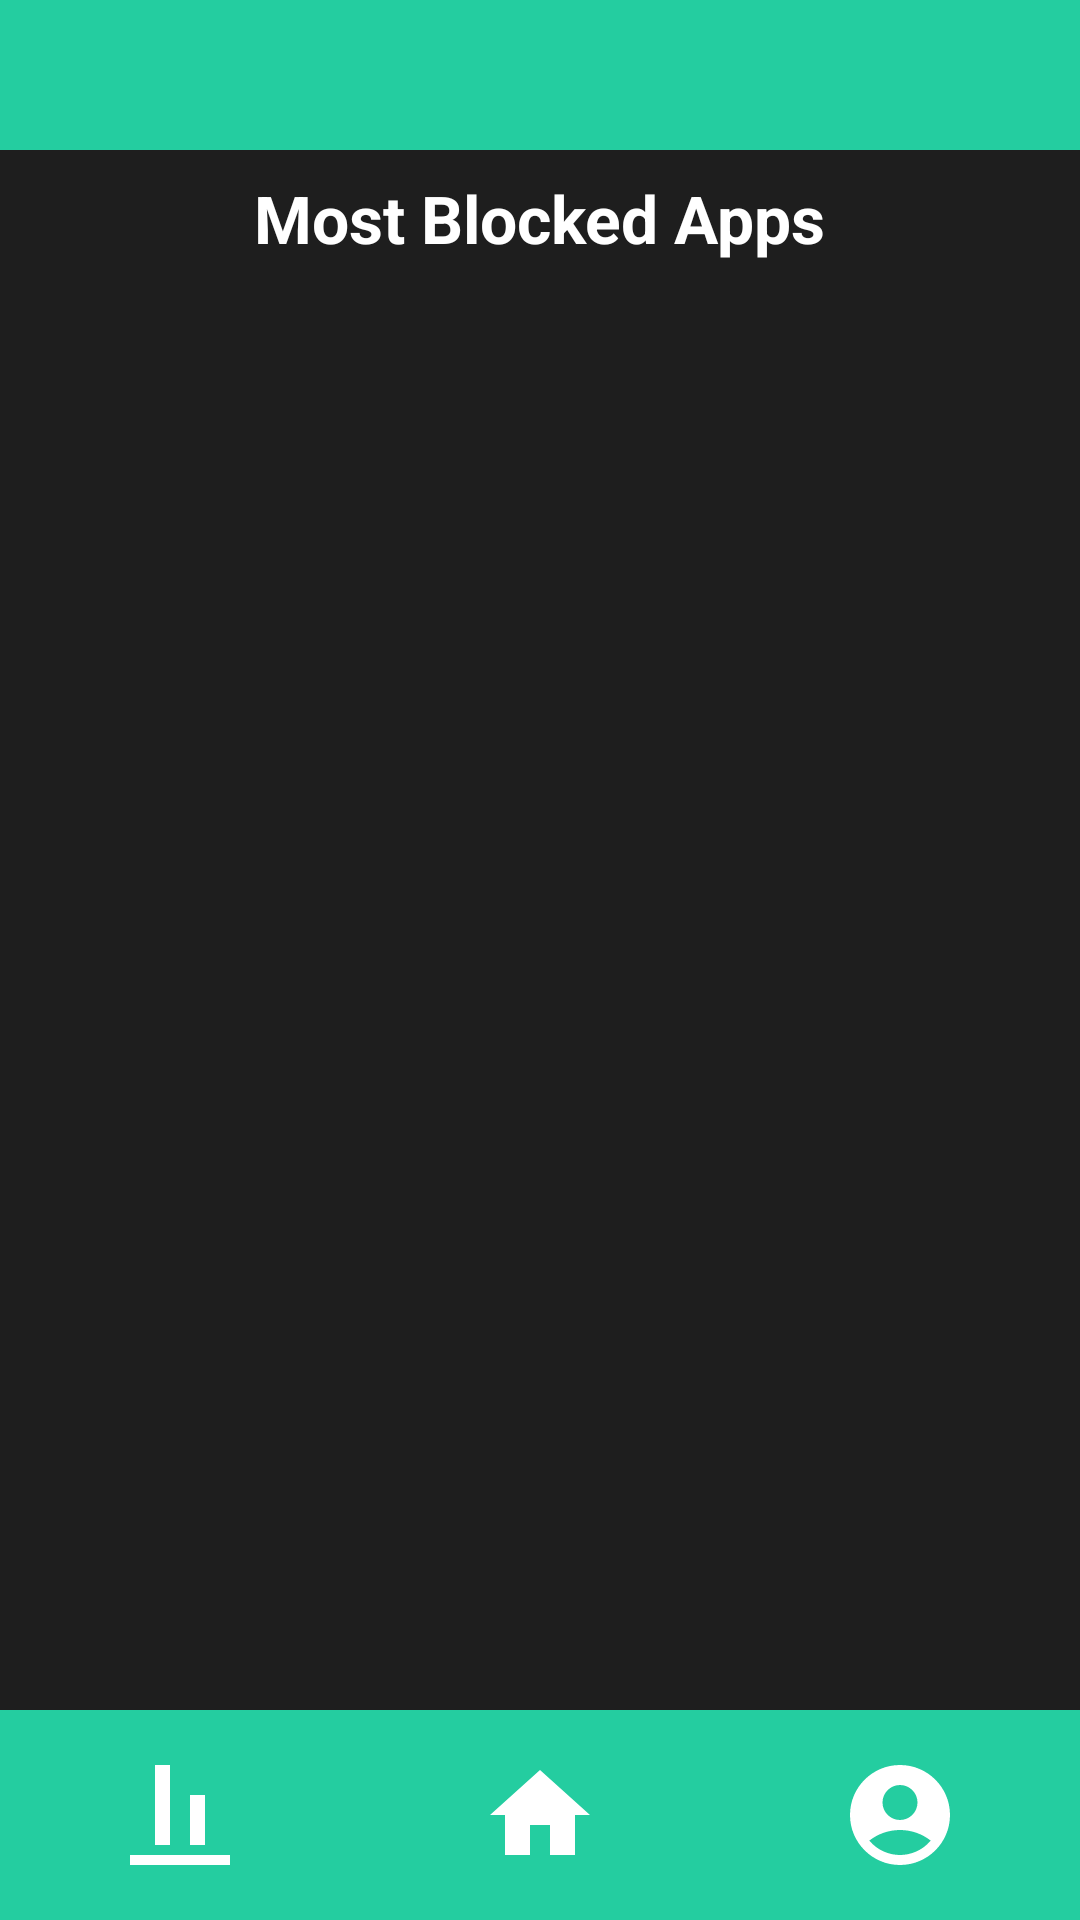

Layout XML and referenced resources for this Android screen:
<!-- AndroidManifest.xml: application theme Theme.FocusFlow -->
<!-- res/layout/blocked_stats.xml -->
<?xml version="1.0" encoding="utf-8"?>
<androidx.constraintlayout.widget.ConstraintLayout xmlns:android="http://schemas.android.com/apk/res/android"
    xmlns:tools="http://schemas.android.com/tools"
    xmlns:app="http://schemas.android.com/apk/res-auto"
    android:id="@+id/main_layout"
    android:layout_width="match_parent"
    android:layout_height="match_parent"
    android:background="@drawable/background">

    <View
        android:id="@+id/menuHead"
        android:layout_width="match_parent"
        android:layout_height="50dp"
        android:background="@drawable/menu"
        app:layout_constraintTop_toTopOf="parent"
        app:layout_constraintStart_toStartOf="parent"
        app:layout_constraintEnd_toEndOf="parent" />

    <TextView
        android:id="@+id/chart_title"
        android:layout_width="wrap_content"
        android:layout_height="wrap_content"
        android:text="Most Blocked Apps"
        android:textStyle="bold"
        android:textSize="22sp"
        android:textColor="@android:color/white"
        app:layout_constraintTop_toBottomOf="@id/menuHead"
        app:layout_constraintStart_toStartOf="parent"
        app:layout_constraintEnd_toEndOf="parent"
        android:layout_marginTop="8dp" />

    <ScrollView
        android:layout_width="0dp"
        android:layout_height="0dp"
        android:fillViewport="true"
        app:layout_constraintTop_toBottomOf="@id/chart_title"
        app:layout_constraintBottom_toTopOf="@id/menuBackground"
        app:layout_constraintStart_toStartOf="parent"
        app:layout_constraintEnd_toEndOf="parent">

        <LinearLayout
            android:id="@+id/chart_container"
            android:layout_width="match_parent"
            android:layout_height="wrap_content"
            android:orientation="vertical"
            android:padding="16dp" />
    </ScrollView>

    <TextView
        android:id="@+id/static_data_note"
        android:layout_width="wrap_content"
        android:layout_height="wrap_content"
        android:text="Note: Data is static until backend is complete."
        android:textColor="@android:color/white"
        android:textSize="14sp"
        android:layout_marginTop="500dp"
        android:layout_marginBottom="8dp"
        android:gravity="center"
        app:layout_constraintTop_toBottomOf="@id/chart_title"
        app:layout_constraintStart_toStartOf="parent"
        app:layout_constraintEnd_toEndOf="parent" />

    <View
        android:id="@+id/menuBackground"
        android:layout_width="0dp"
        android:layout_height="70dp"
        android:background="@drawable/menu"
        app:layout_constraintBottom_toBottomOf="parent"
        app:layout_constraintEnd_toEndOf="parent"
        app:layout_constraintStart_toStartOf="parent" />

    <ImageButton
        android:id="@+id/account"
        android:layout_width="80dp"
        android:layout_height="80dp"
        android:layout_marginEnd="20dp"
        android:contentDescription="Account"
        android:background="?attr/selectableItemBackgroundBorderless"
        android:scaleType="centerInside"
        android:src="@drawable/account_circle"
        android:clickable="true"
        android:focusable="true"
        app:layout_constraintBottom_toBottomOf="@id/menuBackground"
        app:layout_constraintEnd_toEndOf="@id/menuBackground"
        app:layout_constraintTop_toTopOf="@id/menuBackground" />

    <ImageButton
        android:id="@+id/stats"
        android:layout_width="80dp"
        android:layout_height="80dp"
        android:layout_marginStart="20dp"
        android:contentDescription="Streaks"
        android:background="?attr/selectableItemBackgroundBorderless"
        android:scaleType="centerInside"
        android:src="@drawable/stats"
        android:clickable="true"
        android:focusable="true"
        app:layout_constraintBottom_toBottomOf="@id/menuBackground"
        app:layout_constraintStart_toStartOf="@id/menuBackground"
        app:layout_constraintTop_toTopOf="@id/menuBackground" />

    <ImageButton
        android:id="@+id/home"
        android:layout_width="80dp"
        android:layout_height="80dp"
        android:background="?attr/selectableItemBackgroundBorderless"
        android:clickable="true"
        android:contentDescription="Home"
        android:focusable="true"
        android:scaleType="centerInside"
        android:src="@drawable/home"
        app:layout_constraintBottom_toBottomOf="@id/menuBackground"
        app:layout_constraintEnd_toStartOf="@id/account"
        app:layout_constraintStart_toEndOf="@id/stats"
        app:layout_constraintTop_toTopOf="@id/menuBackground" />

</androidx.constraintlayout.widget.ConstraintLayout>
<!-- resources referenced by this layout -->
<resources>
  <!-- drawable account_circle (drawable) -->
  <vector xmlns:android="http://schemas.android.com/apk/res/android"
      android:height="40dp"
      android:tint="#FFFFFF"
      android:viewportHeight="24"
      android:viewportWidth="24"
      android:width="40dp">
  
      <path android:fillColor="@android:color/white"
          android:pathData="M12,2C6.48,2 2,6.48 2,12s4.48,10 10,10s10,-4.48 10,-10S17.52,2 12,2zM12,6c1.93,0 3.5,1.57 3.5,3.5S13.93,13 12,13s-3.5,-1.57 -3.5,-3.5S10.07,6 12,6zM12,20c-2.03,0 -4.43,-0.82 -6.14,-2.88C7.55,15.8 9.68,15 12,15s4.45,0.8 6.14,2.12C16.43,19.18 14.03,20 12,20z"/>
  
  </vector>
  <!-- drawable background (drawable) -->
  <?xml version="1.0" encoding="utf-8"?>
  <shape xmlns:android="http://schemas.android.com/apk/res/android"
      android:shape="rectangle">
      <solid android:color="#1E1E1E"/>
  </shape>
  <!-- drawable home (drawable) -->
  <vector xmlns:android="http://schemas.android.com/apk/res/android"
      android:height="40dp"
      android:tint="#FFFFFF"
      android:viewportHeight="24"
      android:viewportWidth="24"
      android:width="40dp">
  
      <path android:fillColor="@android:color/white" android:pathData="M10,20v-6h4v6h5v-8h3L12,3 2,12h3v8z"/>
  
  </vector>
  <!-- drawable menu (drawable) -->
  <?xml version="1.0" encoding="utf-8"?>
  <shape xmlns:tools="http://schemas.android.com/tools"
      xmlns:android="http://schemas.android.com/apk/res/android"
      android:shape="rectangle">
      <solid android:color="#24cda0" />
  </shape>
  <!-- drawable stats (drawable) -->
  <vector xmlns:android="http://schemas.android.com/apk/res/android"
      android:height="40dp"
      android:tint="#FFFFFF"
      android:viewportHeight="24"
      android:viewportWidth="24"
      android:width="40dp">
  
      <path android:fillColor="@android:color/white"
          android:pathData="M22,22H2v-2h20V22zM10,2H7v16h3V2zM17,8h-3v10h3V8z"/>
  
  </vector>
</resources>
